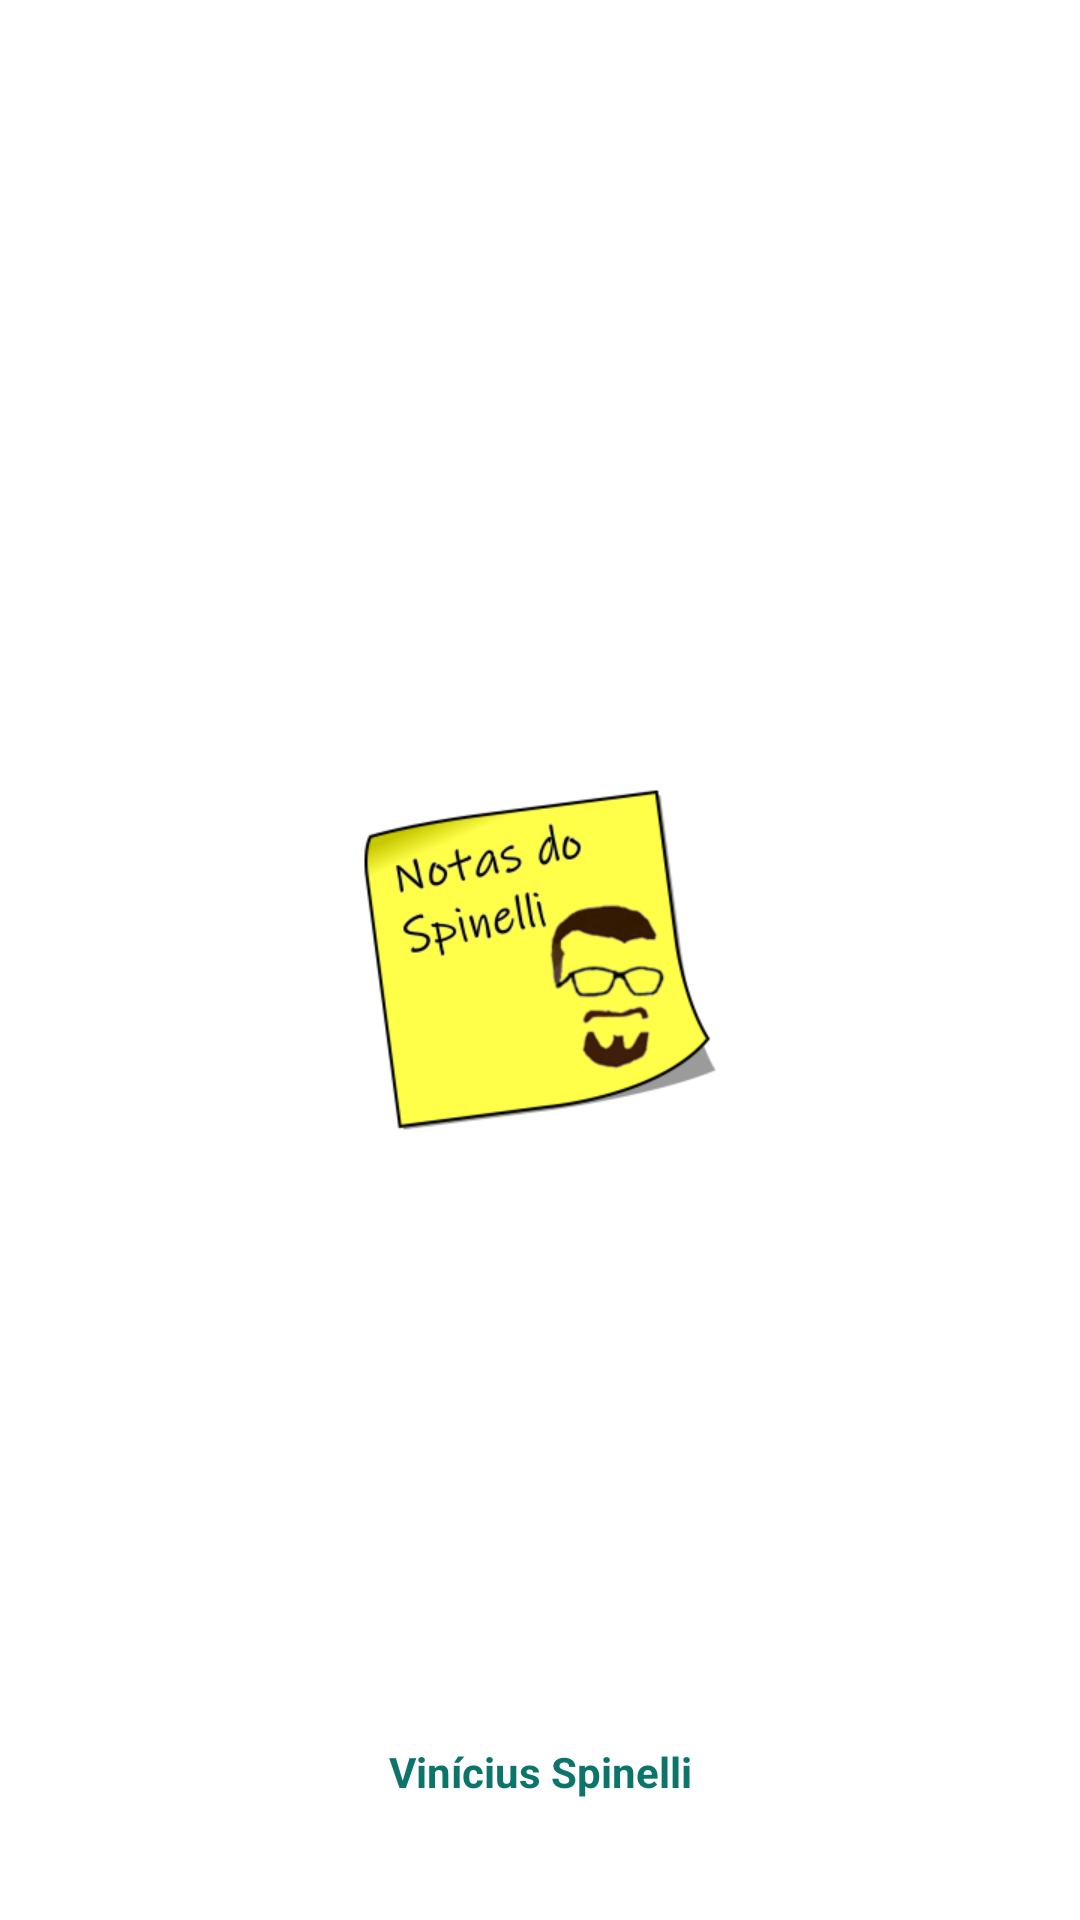

The Android layout XML behind this screen, and the referenced resources:
<!-- AndroidManifest.xml: activity theme AppTheme.NoActionBar -->
<!-- res/layout/activity_splash.xml -->
<?xml version="1.0" encoding="utf-8"?>
<androidx.constraintlayout.widget.ConstraintLayout xmlns:android="http://schemas.android.com/apk/res/android"
    xmlns:app="http://schemas.android.com/apk/res-auto"
    xmlns:tools="http://schemas.android.com/tools"
    android:layout_width="match_parent"
    android:layout_height="match_parent"
    android:background="@color/white"
    tools:context=".SplashActivity">

    <ImageView
        android:id="@+id/imageView"
        android:layout_width="wrap_content"
        android:layout_height="wrap_content"
        android:src="@mipmap/ic_channel_foreground"
        app:layout_constraintBottom_toBottomOf="parent"
        app:layout_constraintLeft_toLeftOf="parent"
        app:layout_constraintRight_toRightOf="parent"
        app:layout_constraintTop_toTopOf="parent" />

    <TextView
        android:id="@+id/textView1"
        android:layout_width="wrap_content"
        android:layout_height="wrap_content"
        android:text="@string/creator"
        style="@style/ColorAndStyle"
        app:layout_constraintLeft_toLeftOf="parent"
        app:layout_constraintRight_toRightOf="parent"
        app:layout_constraintBottom_toBottomOf="parent"
        android:layout_marginBottom="40dp" />

</androidx.constraintlayout.widget.ConstraintLayout>
<!-- resources referenced by this layout -->
<resources>
  <color name="white">#ffffff</color>
  <!-- mipmap ic_channel_foreground: png bitmap (mipmap-xhdpi, 27840 bytes) -->
  <string name="creator">Vinícius Spinelli</string>
  <style name="ColorAndStyle">
          <item name="android:textColor">@color/colorPrimary</item>
          <item name="android:textStyle">bold</item>
      </style>
  <style name="AppTheme.NoActionBar">
          <item name="windowActionBar">false</item>
          <item name="windowNoTitle">true</item>
      </style>
  <color name="colorPrimary">#0C756B</color>
</resources>
